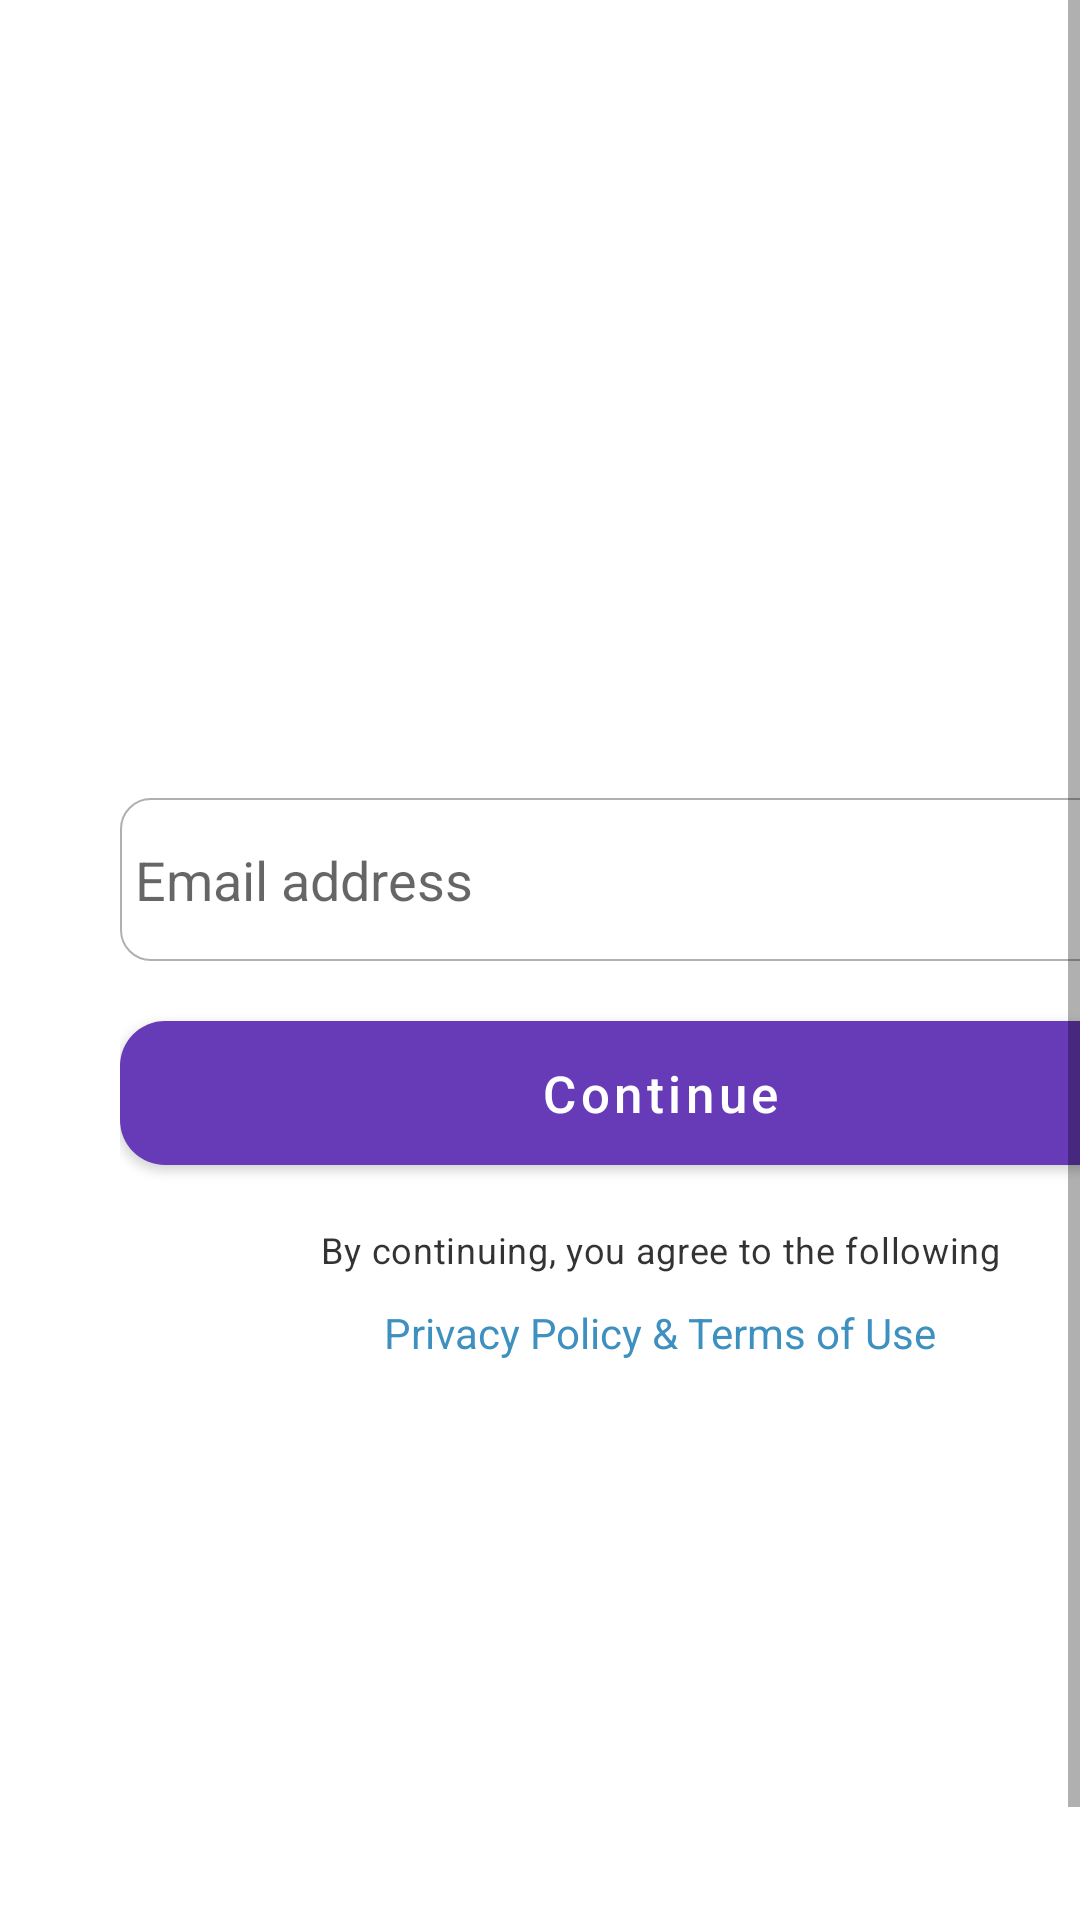

Layout XML and referenced resources for this Android screen:
<!-- AndroidManifest.xml: activity theme ActionBarTheme -->
<!-- res/layout/activity_signin.xml -->
<?xml version="1.0" encoding="utf-8"?>
<LinearLayout xmlns:android="http://schemas.android.com/apk/res/android"
    xmlns:app="http://schemas.android.com/apk/res-auto"
    xmlns:tools="http://schemas.android.com/tools"
    android:layout_width="match_parent"
    android:layout_height="match_parent"
    tools:context=".activities.auth.SigninActivity">


    <ScrollView
        android:layout_width="match_parent"
        android:layout_height="match_parent"
        android:fillViewport="true"
        >
        <LinearLayout
            android:layout_width="match_parent"
            android:layout_height="match_parent"
            android:layout_margin="40dp"
            android:gravity="center"
            android:layout_weight="1"
            android:orientation="vertical"
            >

            <EditText
                android:id="@+id/et_email"
                android:layout_width="match_parent"
                android:layout_height="wrap_content"
                android:background="@drawable/text_input_grey_border"
                android:textCursorDrawable="@drawable/cursor_color"
                android:inputType="textEmailAddress"
                android:hint="Email address"
                />

            <Button
                android:id="@+id/btn_continue"
                android:layout_width="match_parent"
                android:layout_height="wrap_content"
                android:background="@drawable/btn_bg"
                android:text="@string/btn_continue_signin"
                android:textSize="17sp"
                android:textAllCaps="false"
                android:textColor="@color/white"
                android:layout_marginTop="20dp"
                />

            <TextView
                android:layout_width="match_parent"
                android:layout_height="wrap_content"
                android:text="By continuing, you agree to the following"
                android:textColor="@color/black"
                android:textSize="12sp"
                android:letterSpacing="0.02"
                android:alpha="0.8"
                android:gravity="center"
                android:layout_marginTop="20dp"
                />

            <TextView
                android:layout_width="match_parent"
                android:layout_height="wrap_content"
                android:text="Privacy Policy &amp; Terms of Use"
                android:textColor="@color/blueColor"
                android:textSize="14sp"
                android:textAllCaps="false"
                android:gravity="center"
                android:layout_marginTop="10dp"
                />
        </LinearLayout>
    </ScrollView>

</LinearLayout>
<!-- resources referenced by this layout -->
<resources>
  <color name="black">#FF000000</color>
  <color name="blueColor">#3d90bf</color>
  <color name="white">#FFFFFF</color>
  <!-- drawable btn_bg (drawable) -->
  <?xml version="1.0" encoding="utf-8"?>
  <shape xmlns:android="http://schemas.android.com/apk/res/android">
  
      <solid android:color="@color/primaryColor"/>
      <corners android:radius="15dp"/>
  </shape>
  <!-- drawable cursor_color (drawable) -->
  <?xml version="1.0" encoding="utf-8"?>
  <shape xmlns:android="http://schemas.android.com/apk/res/android">
      <size android:width="1.5dp" />
      <solid android:color="#000000"  />
  </shape>
  <!-- drawable text_input_grey_border (drawable) -->
  <?xml version="1.0" encoding="utf-8"?>
  <shape xmlns:android="http://schemas.android.com/apk/res/android">
  
      <solid android:color="@color/white"/>
      <stroke android:color="@color/greyColor" android:width="0.5dp"/>
      <padding
          android:top="15dp"
          android:left="5dp"
          android:right="5dp"
          android:bottom="15dp"
          />
      <corners android:radius="10dp"/>
  </shape>
  <string name="btn_continue_signin">Continue</string>
  <style name="ActionBarTheme" parent="Theme.MaterialComponents.DayNight.DarkActionBar">
          
          <item name="colorPrimary">@color/primaryColor</item>
          <item name="colorPrimaryVariant">@color/primaryColorDark</item>
          <item name="colorOnPrimary">@color/white</item>
          
          <item name="colorSecondary">@color/teal_200</item>
          <item name="colorSecondaryVariant">@color/teal_700</item>
          <item name="colorOnSecondary">@color/black</item>
          
          <item name="android:statusBarColor" tools:targetApi="l">?attr/colorPrimary</item>
          
          
      </style>
  <color name="primaryColor">#673ab7</color>
  <color name="greyColor">#B3AFAF</color>
  <color name="primaryColorDark">#46279f</color>
  <color name="teal_200">#FF03DAC5</color>
  <color name="teal_700">#FF018786</color>
</resources>
